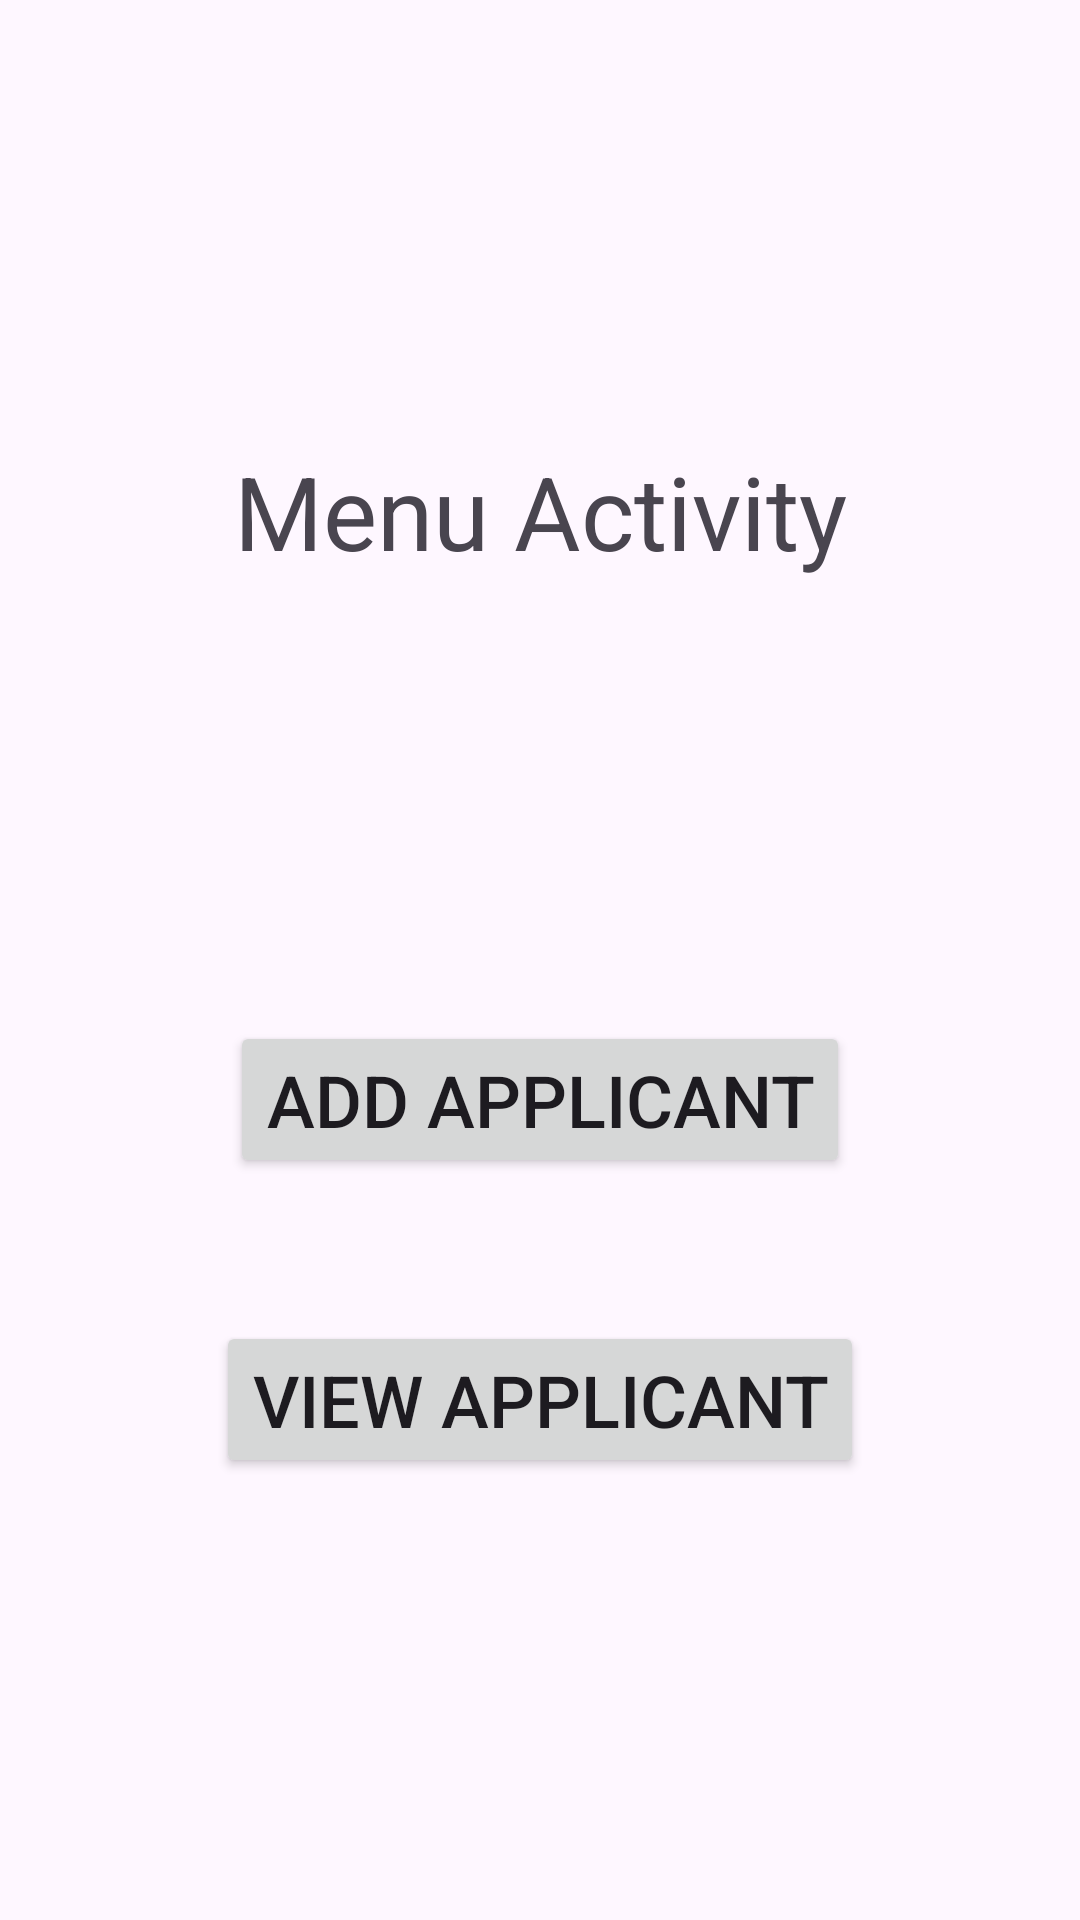

Here is an Android app screen rendered from its layout file. Give the layout XML and the strings, colors and styles it references.
<!-- AndroidManifest.xml: application theme Theme.ApplicantsCrud -->
<!-- res/layout/activity_menu.xml -->
<?xml version="1.0" encoding="utf-8"?>
<androidx.constraintlayout.widget.ConstraintLayout xmlns:android="http://schemas.android.com/apk/res/android"
    xmlns:app="http://schemas.android.com/apk/res-auto"
    xmlns:tools="http://schemas.android.com/tools"
    android:layout_width="match_parent"
    android:layout_height="match_parent"
    tools:context=".MenuActivity">

    <TextView
        android:id="@+id/menuView"
        android:layout_width="wrap_content"
        android:layout_height="wrap_content"
        android:layout_marginTop="100dp"
        android:text="@string/menu_message"
        android:textSize="34sp"
        app:layout_constraintBottom_toTopOf="@+id/addButton"
        app:layout_constraintEnd_toEndOf="parent"
        app:layout_constraintStart_toStartOf="parent"
        app:layout_constraintTop_toTopOf="parent" />

    <Button
        android:id="@+id/addButton"
        android:layout_width="wrap_content"
        android:layout_height="wrap_content"
        android:layout_marginTop="100dp"
        android:text="@string/add_applicant"
        android:textSize="24sp"
        app:layout_constraintBottom_toTopOf="@+id/viewButton"
        app:layout_constraintEnd_toEndOf="parent"
        app:layout_constraintStart_toStartOf="parent"
        app:layout_constraintTop_toBottomOf="@+id/menuView" />

    <Button
        android:id="@+id/viewButton"
        android:layout_width="wrap_content"
        android:layout_height="wrap_content"
        android:layout_marginBottom="100dp"
        android:text="@string/view_applicant"
        android:textSize="24sp"
        app:layout_constraintBottom_toBottomOf="parent"
        app:layout_constraintEnd_toEndOf="parent"
        app:layout_constraintStart_toStartOf="parent"
        app:layout_constraintTop_toBottomOf="@+id/addButton" />
</androidx.constraintlayout.widget.ConstraintLayout>
<!-- resources referenced by this layout -->
<resources>
  <string name="add_applicant">Add Applicant</string>
  <string name="menu_message">Menu Activity</string>
  <string name="view_applicant">View Applicant</string>
  <style name="Theme.ApplicantsCrud" parent="Base.Theme.ApplicantsCrud" />
  <style name="Base.Theme.ApplicantsCrud" parent="Theme.Material3.DayNight.NoActionBar">
          
          
      </style>
</resources>
